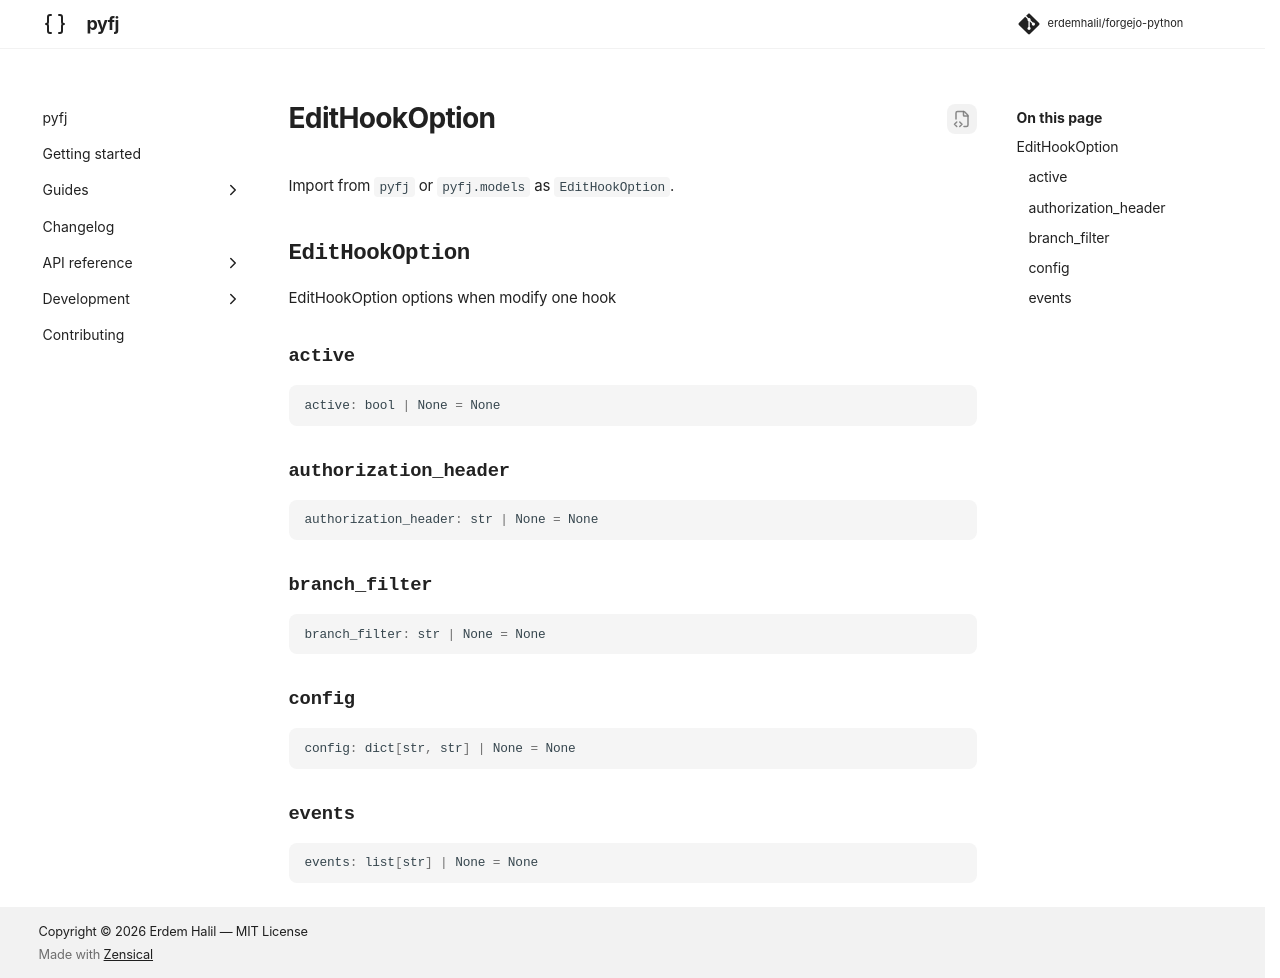

repository: erdemhalil/forgejo-python · page: 0.1/reference/models/edit_hook_option/index.html · generator: mkdocs

---
title: "EditHookOption"
description: "EditHookOption options when modify one hook"
---

# EditHookOption

Import from `pyfj` or `pyfj.models` as `EditHookOption`.

::: pyfj._generated.models.edit_hook_option.EditHookOption
